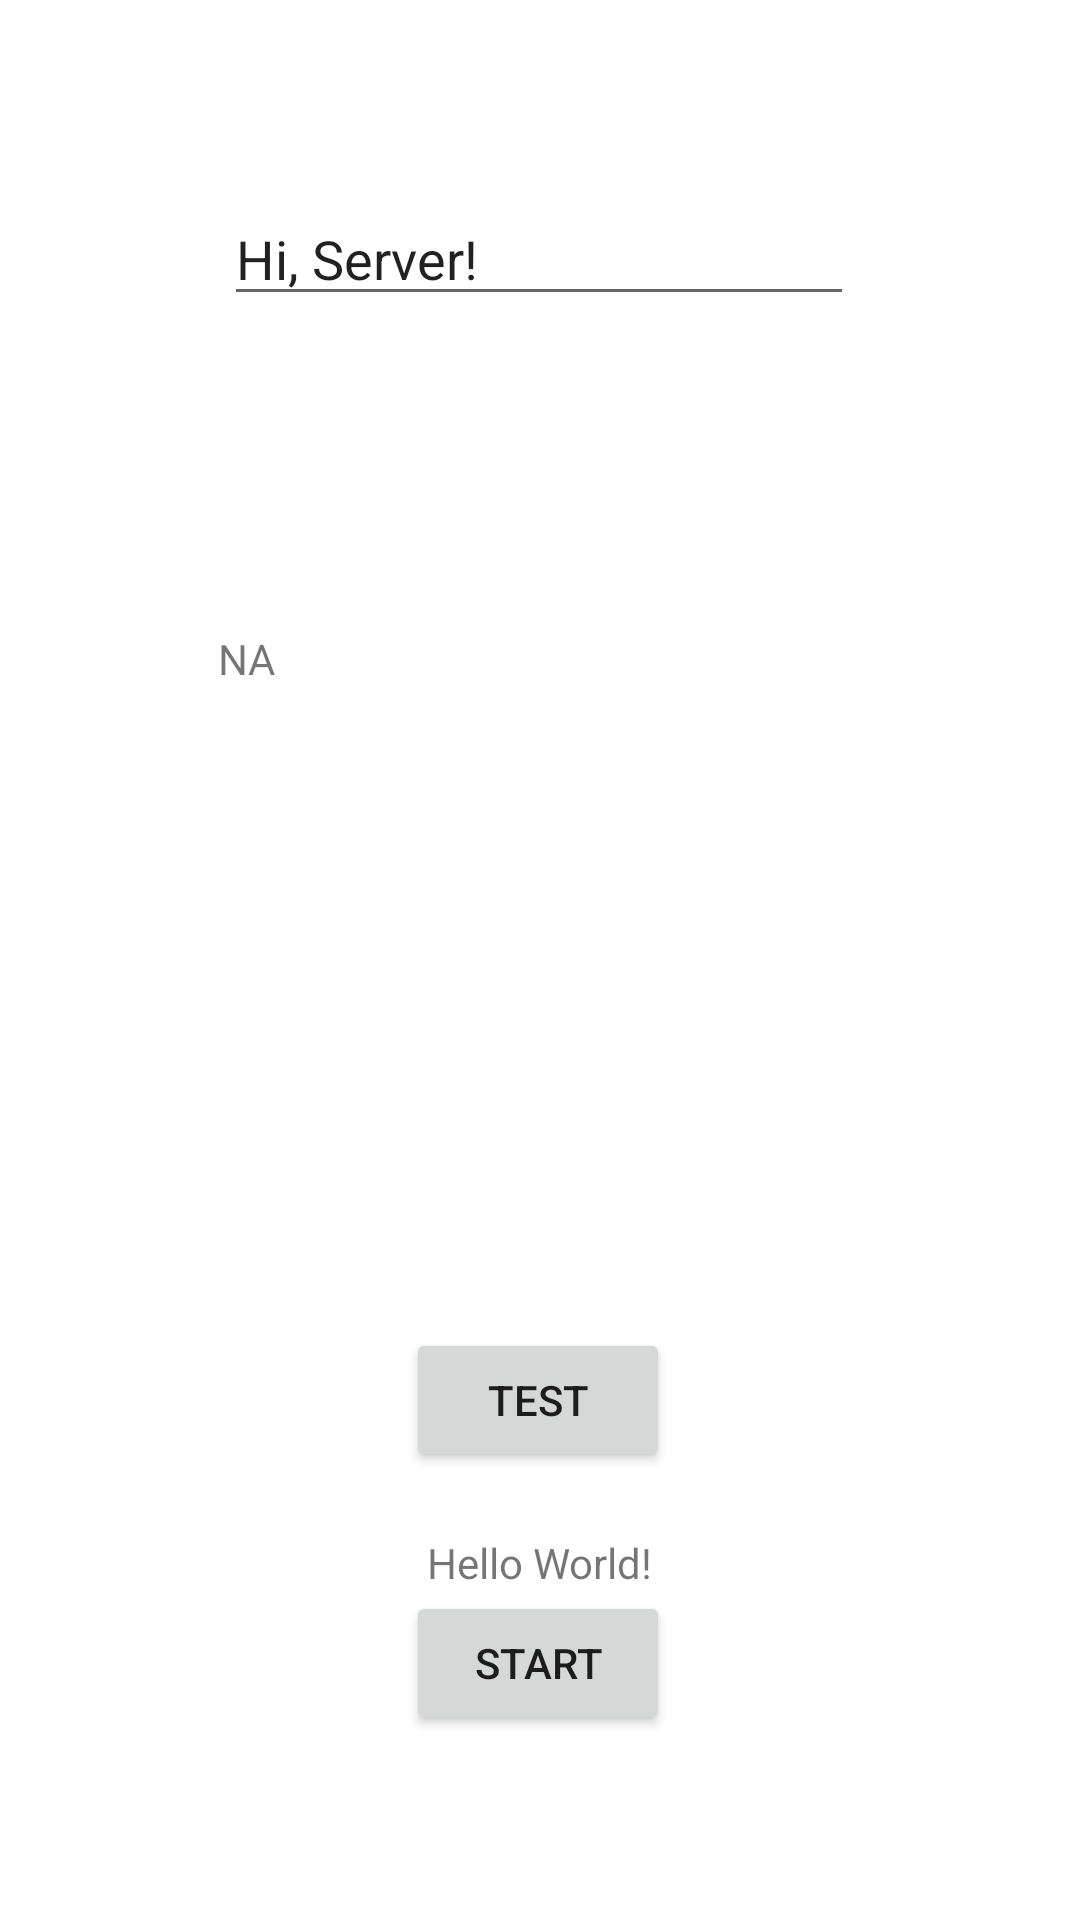

Android layout source for this screen:
<!-- AndroidManifest.xml: application theme Theme.MyApplication -->
<!-- res/layout/activity_main.xml -->
<?xml version="1.0" encoding="utf-8"?>
<androidx.constraintlayout.widget.ConstraintLayout xmlns:android="http://schemas.android.com/apk/res/android"
    xmlns:app="http://schemas.android.com/apk/res-auto"
    xmlns:tools="http://schemas.android.com/tools"
    android:layout_width="match_parent"
    android:layout_height="match_parent"
    tools:context=".MainActivity">

    <TextView
        android:id="@+id/textView2"
        android:layout_width="wrap_content"
        android:layout_height="wrap_content"
        android:text="Hello World!"
        app:layout_constraintBottom_toTopOf="@+id/startBtn"
        app:layout_constraintLeft_toLeftOf="parent"
        app:layout_constraintRight_toRightOf="parent" />

    <EditText
        android:id="@+id/editTextTextPersonName"
        android:layout_width="wrap_content"
        android:layout_height="wrap_content"
        android:layout_marginTop="64dp"
        android:ems="10"
        android:inputType="textPersonName"
        android:text="Hi, Server!"
        app:layout_constraintEnd_toEndOf="parent"
        app:layout_constraintHorizontal_bias="0.497"
        app:layout_constraintStart_toStartOf="parent"
        app:layout_constraintTop_toTopOf="parent" />

    <Button
        android:id="@+id/startBtn"
        android:layout_width="wrap_content"
        android:layout_height="wrap_content"
        android:text="Start"
        app:layout_constraintBottom_toBottomOf="parent"
        app:layout_constraintEnd_toEndOf="parent"
        app:layout_constraintHorizontal_bias="0.498"
        app:layout_constraintStart_toStartOf="parent"
        app:layout_constraintTop_toTopOf="parent"
        app:layout_constraintVertical_bias="0.896" />

    <TextView
        android:id="@+id/textView3"
        android:layout_width="215dp"
        android:layout_height="220dp"
        android:text="NA"
        app:layout_constraintBottom_toBottomOf="parent"
        app:layout_constraintEnd_toEndOf="parent"
        app:layout_constraintStart_toStartOf="parent"
        app:layout_constraintTop_toTopOf="parent" />

    <Button
        android:id="@+id/testButton"
        android:layout_width="wrap_content"
        android:layout_height="wrap_content"
        android:text="Test"
        android:visibility="visible"
        app:layout_constraintBottom_toBottomOf="parent"
        app:layout_constraintEnd_toEndOf="parent"
        app:layout_constraintHorizontal_bias="0.498"
        app:layout_constraintStart_toStartOf="parent"
        app:layout_constraintTop_toTopOf="parent"
        app:layout_constraintVertical_bias="0.748" />

</androidx.constraintlayout.widget.ConstraintLayout>
<!-- resources referenced by this layout -->
<resources>
  <style name="Theme.MyApplication" parent="Theme.MaterialComponents.DayNight.DarkActionBar">
          
          <item name="colorPrimary">@color/purple_500</item>
          <item name="colorPrimaryVariant">@color/purple_700</item>
          <item name="colorOnPrimary">@color/white</item>
          
          <item name="colorSecondary">@color/teal_200</item>
          <item name="colorSecondaryVariant">@color/teal_700</item>
          <item name="colorOnSecondary">@color/black</item>
          
          <item name="android:statusBarColor" tools:targetApi="l">?attr/colorPrimaryVariant</item>
          
      </style>
  <color name="purple_500">#FF6200EE</color>
  <color name="purple_700">#FF3700B3</color>
  <color name="white">#FFFFFFFF</color>
  <color name="teal_200">#FF03DAC5</color>
  <color name="teal_700">#FF018786</color>
  <color name="black">#FF000000</color>
</resources>
